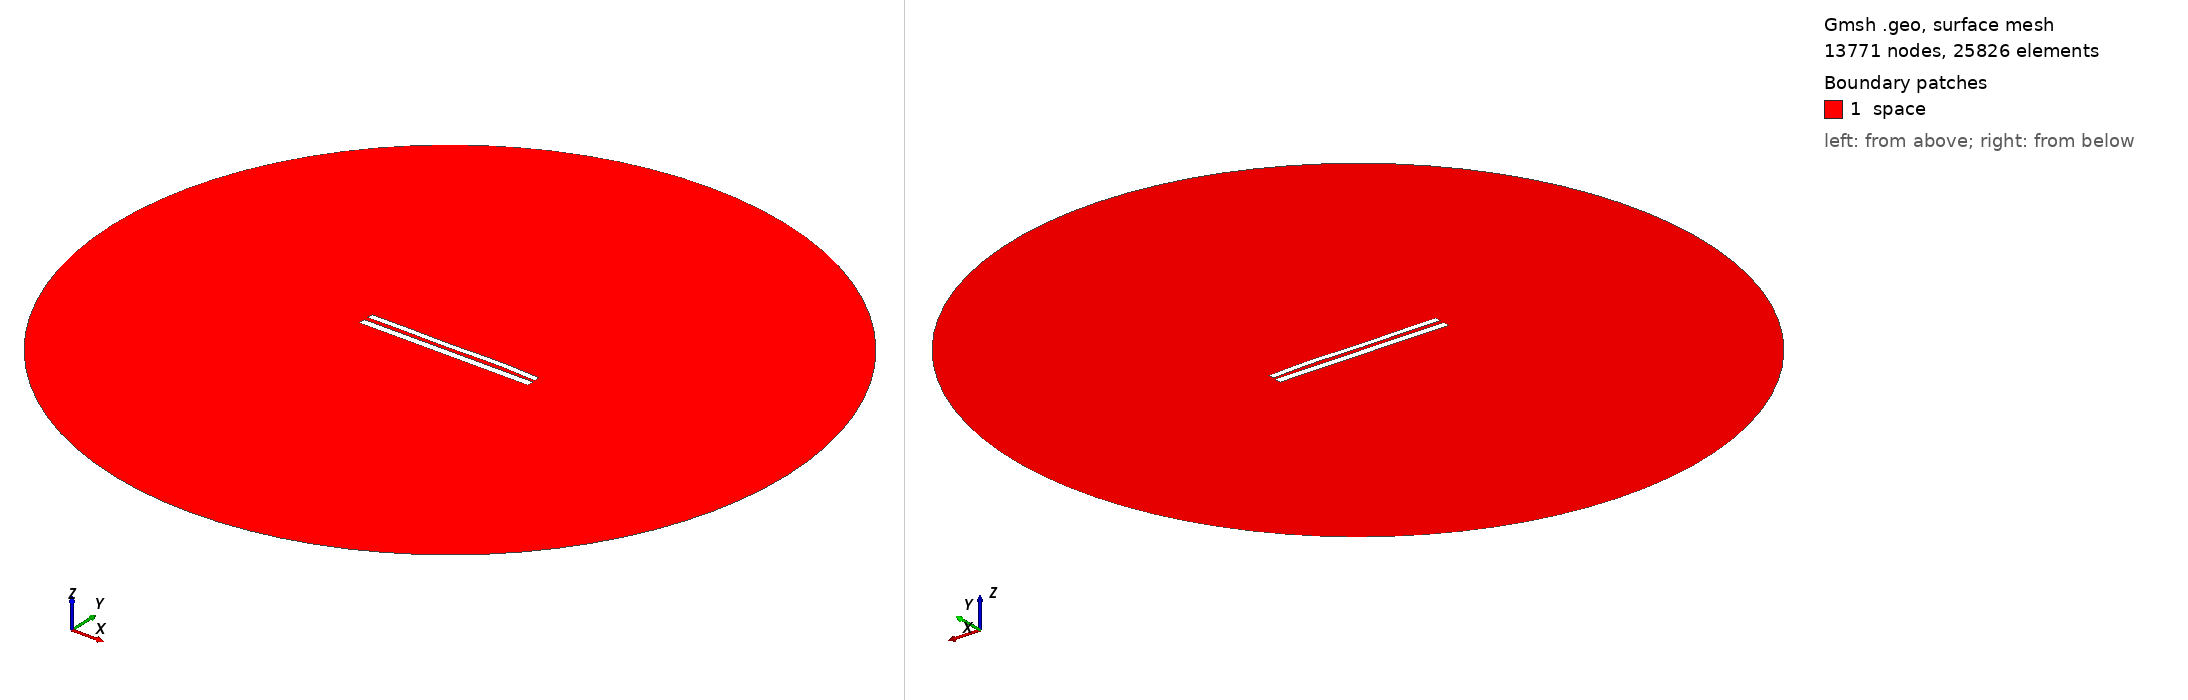

Gmsh geometry script, surface-meshed: 13771 nodes, 25826 surface elements. Boundary patches (legend numbers): 1 space. Left view from above one corner, right view from below the opposite corner. Legend entries are the model's physical surfaces. The drawing asked Gmsh for element sizes between 1% and 20% of the model's largest extent; the script's own settings can give other sizes.

=== 8830.geo (drawn) ===
//---------------------------------------
// Geometry kernel
//---------------------------------------

SetFactory("OpenCASCADE");



//---------------------------------------
// Parameters of the geometry
//---------------------------------------

// Overetch of the upper plate
overetch = 0.25;

// Distance between the plates
distance = 2.5;

// Discretization over the x axis (for the deformation)
nx = 50; 

// Length of the plate
L = 100 - overetch; 

// Number of modes
n = 4; 

// 1st mode coefficient
coeff(1) = -0.15;
beta(1) = 0.596864 * 3.1415926535 / L;

// 2nd mode coefficient
coeff(2) = 0.07499999999999998;
beta(2) = 1.49418 * 3.1415926535 / L;

// 3rd mode coefficient
coeff(3) = -0.15;
beta(3) = 2.50025 * 3.1415926535 / L;

// 4th mode coefficient
coeff(4) = 0.15;
beta(4) = 3.49999 * 3.1415926535 / L;



//---------------------------------------
// Upper plate (deformed rectangle)
//---------------------------------------

// Coordiantes of the upper plate
xmin = -50;
xmax = 50 - overetch;

// Height of the upper plate
yheight = 4 - 2 * overetch;

// Indexes of the points
UpperID[] = {};
LowerID[] = {};
LeftID[] = {};
RightID[] = {};

// Point index
p = 1;

// Horizontal edges
For i In {1:nx}
    x = xmin + (i-1)*(xmax - xmin)/(nx-1);

    y_bottom = distance / 2 + overetch;
    For j In {1:n}
        C = (Cosh(beta(j)*L) + Cos(beta(j)*L)) / (Sinh(beta(j)*L) + Sin(beta(j)*L));
        y_bottom  = y_bottom + coeff(j) * (Cosh(beta(j)*(x+50)) - Cos(beta(j)*(x+50)) - C * (Sinh(beta(j)*(x+50)) - Sin(beta(j)*(x+50))));
    EndFor

    y_top = y_bottom + yheight;

    Point(p) = {x, y_top, 0, 1.0};
    UpperID[i] = p;
    p = p + 1;

    Point(p) = {x, y_bottom, 0, 1.0};
    LowerID[i] = p;
    p = p + 1;
EndFor

// Create point lists
UpperPts[] = {}; LowerPts[] = {};
For i In {1:nx}
  UpperPts[] += {UpperID[i]};
  LowerPts[] += {LowerID[i]};
EndFor

// Build splines
Spline(1) = {UpperPts[]};
Spline(2) = {LowerPts[]};
Line(3) = {LowerPts[nx-1], UpperPts[nx-1]};
Line(4) = {LowerPts[0], UpperPts[0]};

// Build the plane surface
Curve Loop(1) = {2, 3, -1, -4};
Plane Surface(1) = {1};



//---------------------------------------
// Lower plate (rectangle)
//---------------------------------------

// Vertices
Point(1001) = {-50, -1, 0, 1.0};
Point(1002) = { 50, -1, 0, 1.0};
Point(1003) = { 50,  -5, 0, 1.0};
Point(1004) = {-50,  -5, 0, 1.0};

// Edges
Line(5) = {1001, 1002};
Line(6) = {1002, 1003};
Line(7) = {1003, 1004};
Line(8) = {1004, 1001};

// Plane surface
Line Loop(2) = {5, 6, 7, 8};
Plane Surface(2) = {2}; 



//---------------------------------------
// Outer (fictious) boundary
//---------------------------------------

// Points
Point(1005) = {0, 0, 0};       // Center
Point(1006) = {200, 0, 0};     // Start point
Point(1007) = {0, 200, 0};     // 90 degrees
Point(1008) = {-200, 0, 0};    // 180 degrees
Point(1009) = {0, -200, 0};    // 270 degrees

// Circle arcs (each needs start, center, end)
Circle(9) = {1006, 1005, 1007};
Circle(10) = {1007, 1005, 1008};
Circle(11) = {1008, 1005, 1009};
Circle(12) = {1009, 1005, 1006};

// Plane surface for the entire domain
Curve Loop(3) = {9, 10, 11, 12};
Surface(3) = {3};

// Subtract the plates from the whole domain to obtain the actual domain where we want to solve the equations
BooleanDifference{ Surface{3}; Delete; }{ Surface{1}; Surface{2}; Delete; }




//---------------------------------------
// Transfinite Lines/Curves
//---------------------------------------

// Set the number of points on the boundaries
r = 7;

// Plates
Transfinite Curve {1, 2} = 50*r Using Progression 1;
Transfinite Curve {3, 4} = 2*r Using Progression 1;
Transfinite Line {5, 7} = 50*r Using Progression 1;
Transfinite Line {6, 8} = 2*r Using Progression 1;

// Outer boundary
Transfinite Line {9, 10, 11, 12} = 20 Using Progression 1;



//---------------------------------------
// Physical groups
//---------------------------------------                

// Physical curves (boundaries)
Physical Line("force_segment", 10) = {2};
Physical Line("upper_plate", 11) = {1, 3, 4};
Physical Line("lower_plate", 12) = {5, 6, 7, 8};
Physical Line("boundary", 20) = {9, 10, 11, 12};

// Physical Surfaces
Physical Surface("space", 30) = {3};



//---------------------------------------
// 6. Generate the Mesh
//---------------------------------------

// 2D mesh generation
Mesh 2;
